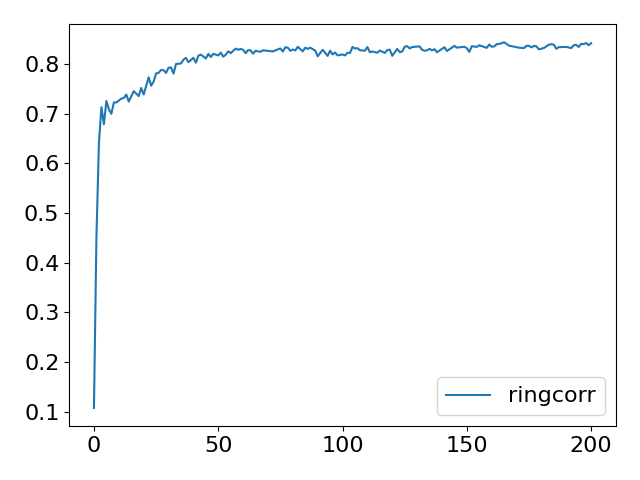

Source data for this figure (header and first rows):
Step, topology, method, lr, clip, sigma, sigma-cor, epsilon, accuracy
0, ring, corr, 5, 1.0, 0.002818, 0.06271, 1, 0.1076
5, ring, corr, 5, 1.0, 0.002818, 0.06271, 1, 0.4521
10, ring, corr, 5, 1.0, 0.002818, 0.06271, 1, 0.6409
15, ring, corr, 5, 1.0, 0.002818, 0.06271, 1, 0.713
20, ring, corr, 5, 1.0, 0.002818, 0.06271, 1, 0.6787
25, ring, corr, 5, 1.0, 0.002818, 0.06271, 1, 0.7255
30, ring, corr, 5, 1.0, 0.002818, 0.06271, 1, 0.7089
35, ring, corr, 5, 1.0, 0.002818, 0.06271, 1, 0.6995
40, ring, corr, 5, 1.0, 0.002818, 0.06271, 1, 0.7224
45, ring, corr, 5, 1.0, 0.002818, 0.06271, 1, 0.7224
50, ring, corr, 5, 1.0, 0.002818, 0.06271, 1, 0.7266
55, ring, corr, 5, 1.0, 0.002818, 0.06271, 1, 0.7301
60, ring, corr, 5, 1.0, 0.002818, 0.06271, 1, 0.7313
65, ring, corr, 5, 1.0, 0.002818, 0.06271, 1, 0.7383
70, ring, corr, 5, 1.0, 0.002818, 0.06271, 1, 0.7243
75, ring, corr, 5, 1.0, 0.002818, 0.06271, 1, 0.7344
80, ring, corr, 5, 1.0, 0.002818, 0.06271, 1, 0.7452
85, ring, corr, 5, 1.0, 0.002818, 0.06271, 1, 0.7395
90, ring, corr, 5, 1.0, 0.002818, 0.06271, 1, 0.7352
95, ring, corr, 5, 1.0, 0.002818, 0.06271, 1, 0.7515
100, ring, corr, 5, 1.0, 0.002818, 0.06271, 1, 0.7384
105, ring, corr, 5, 1.0, 0.002818, 0.06271, 1, 0.7537
110, ring, corr, 5, 1.0, 0.002818, 0.06271, 1, 0.773
115, ring, corr, 5, 1.0, 0.002818, 0.06271, 1, 0.7561
120, ring, corr, 5, 1.0, 0.002818, 0.06271, 1, 0.7643
125, ring, corr, 5, 1.0, 0.002818, 0.06271, 1, 0.7808
130, ring, corr, 5, 1.0, 0.002818, 0.06271, 1, 0.782
135, ring, corr, 5, 1.0, 0.002818, 0.06271, 1, 0.7878
140, ring, corr, 5, 1.0, 0.002818, 0.06271, 1, 0.7873
145, ring, corr, 5, 1.0, 0.002818, 0.06271, 1, 0.7819
150, ring, corr, 5, 1.0, 0.002818, 0.06271, 1, 0.7923
155, ring, corr, 5, 1.0, 0.002818, 0.06271, 1, 0.7928
160, ring, corr, 5, 1.0, 0.002818, 0.06271, 1, 0.7804
165, ring, corr, 5, 1.0, 0.002818, 0.06271, 1, 0.7998
170, ring, corr, 5, 1.0, 0.002818, 0.06271, 1, 0.8004
175, ring, corr, 5, 1.0, 0.002818, 0.06271, 1, 0.8008
180, ring, corr, 5, 1.0, 0.002818, 0.06271, 1, 0.8086
185, ring, corr, 5, 1.0, 0.002818, 0.06271, 1, 0.8123
190, ring, corr, 5, 1.0, 0.002818, 0.06271, 1, 0.8034
195, ring, corr, 5, 1.0, 0.002818, 0.06271, 1, 0.8084
200, ring, corr, 5, 1.0, 0.002818, 0.06271, 1, 0.8123
205, ring, corr, 5, 1.0, 0.002818, 0.06271, 1, 0.8024
210, ring, corr, 5, 1.0, 0.002818, 0.06271, 1, 0.8167
215, ring, corr, 5, 1.0, 0.002818, 0.06271, 1, 0.8187
220, ring, corr, 5, 1.0, 0.002818, 0.06271, 1, 0.8136
225, ring, corr, 5, 1.0, 0.002818, 0.06271, 1, 0.811
230, ring, corr, 5, 1.0, 0.002818, 0.06271, 1, 0.8201
235, ring, corr, 5, 1.0, 0.002818, 0.06271, 1, 0.8138
240, ring, corr, 5, 1.0, 0.002818, 0.06271, 1, 0.8203
245, ring, corr, 5, 1.0, 0.002818, 0.06271, 1, 0.8188
250, ring, corr, 5, 1.0, 0.002818, 0.06271, 1, 0.817
255, ring, corr, 5, 1.0, 0.002818, 0.06271, 1, 0.8227
260, ring, corr, 5, 1.0, 0.002818, 0.06271, 1, 0.8145
265, ring, corr, 5, 1.0, 0.002818, 0.06271, 1, 0.8185
270, ring, corr, 5, 1.0, 0.002818, 0.06271, 1, 0.8253
275, ring, corr, 5, 1.0, 0.002818, 0.06271, 1, 0.8217
280, ring, corr, 5, 1.0, 0.002818, 0.06271, 1, 0.8277
285, ring, corr, 5, 1.0, 0.002818, 0.06271, 1, 0.8307
290, ring, corr, 5, 1.0, 0.002818, 0.06271, 1, 0.8285
295, ring, corr, 5, 1.0, 0.002818, 0.06271, 1, 0.8302
... 141 more rows
